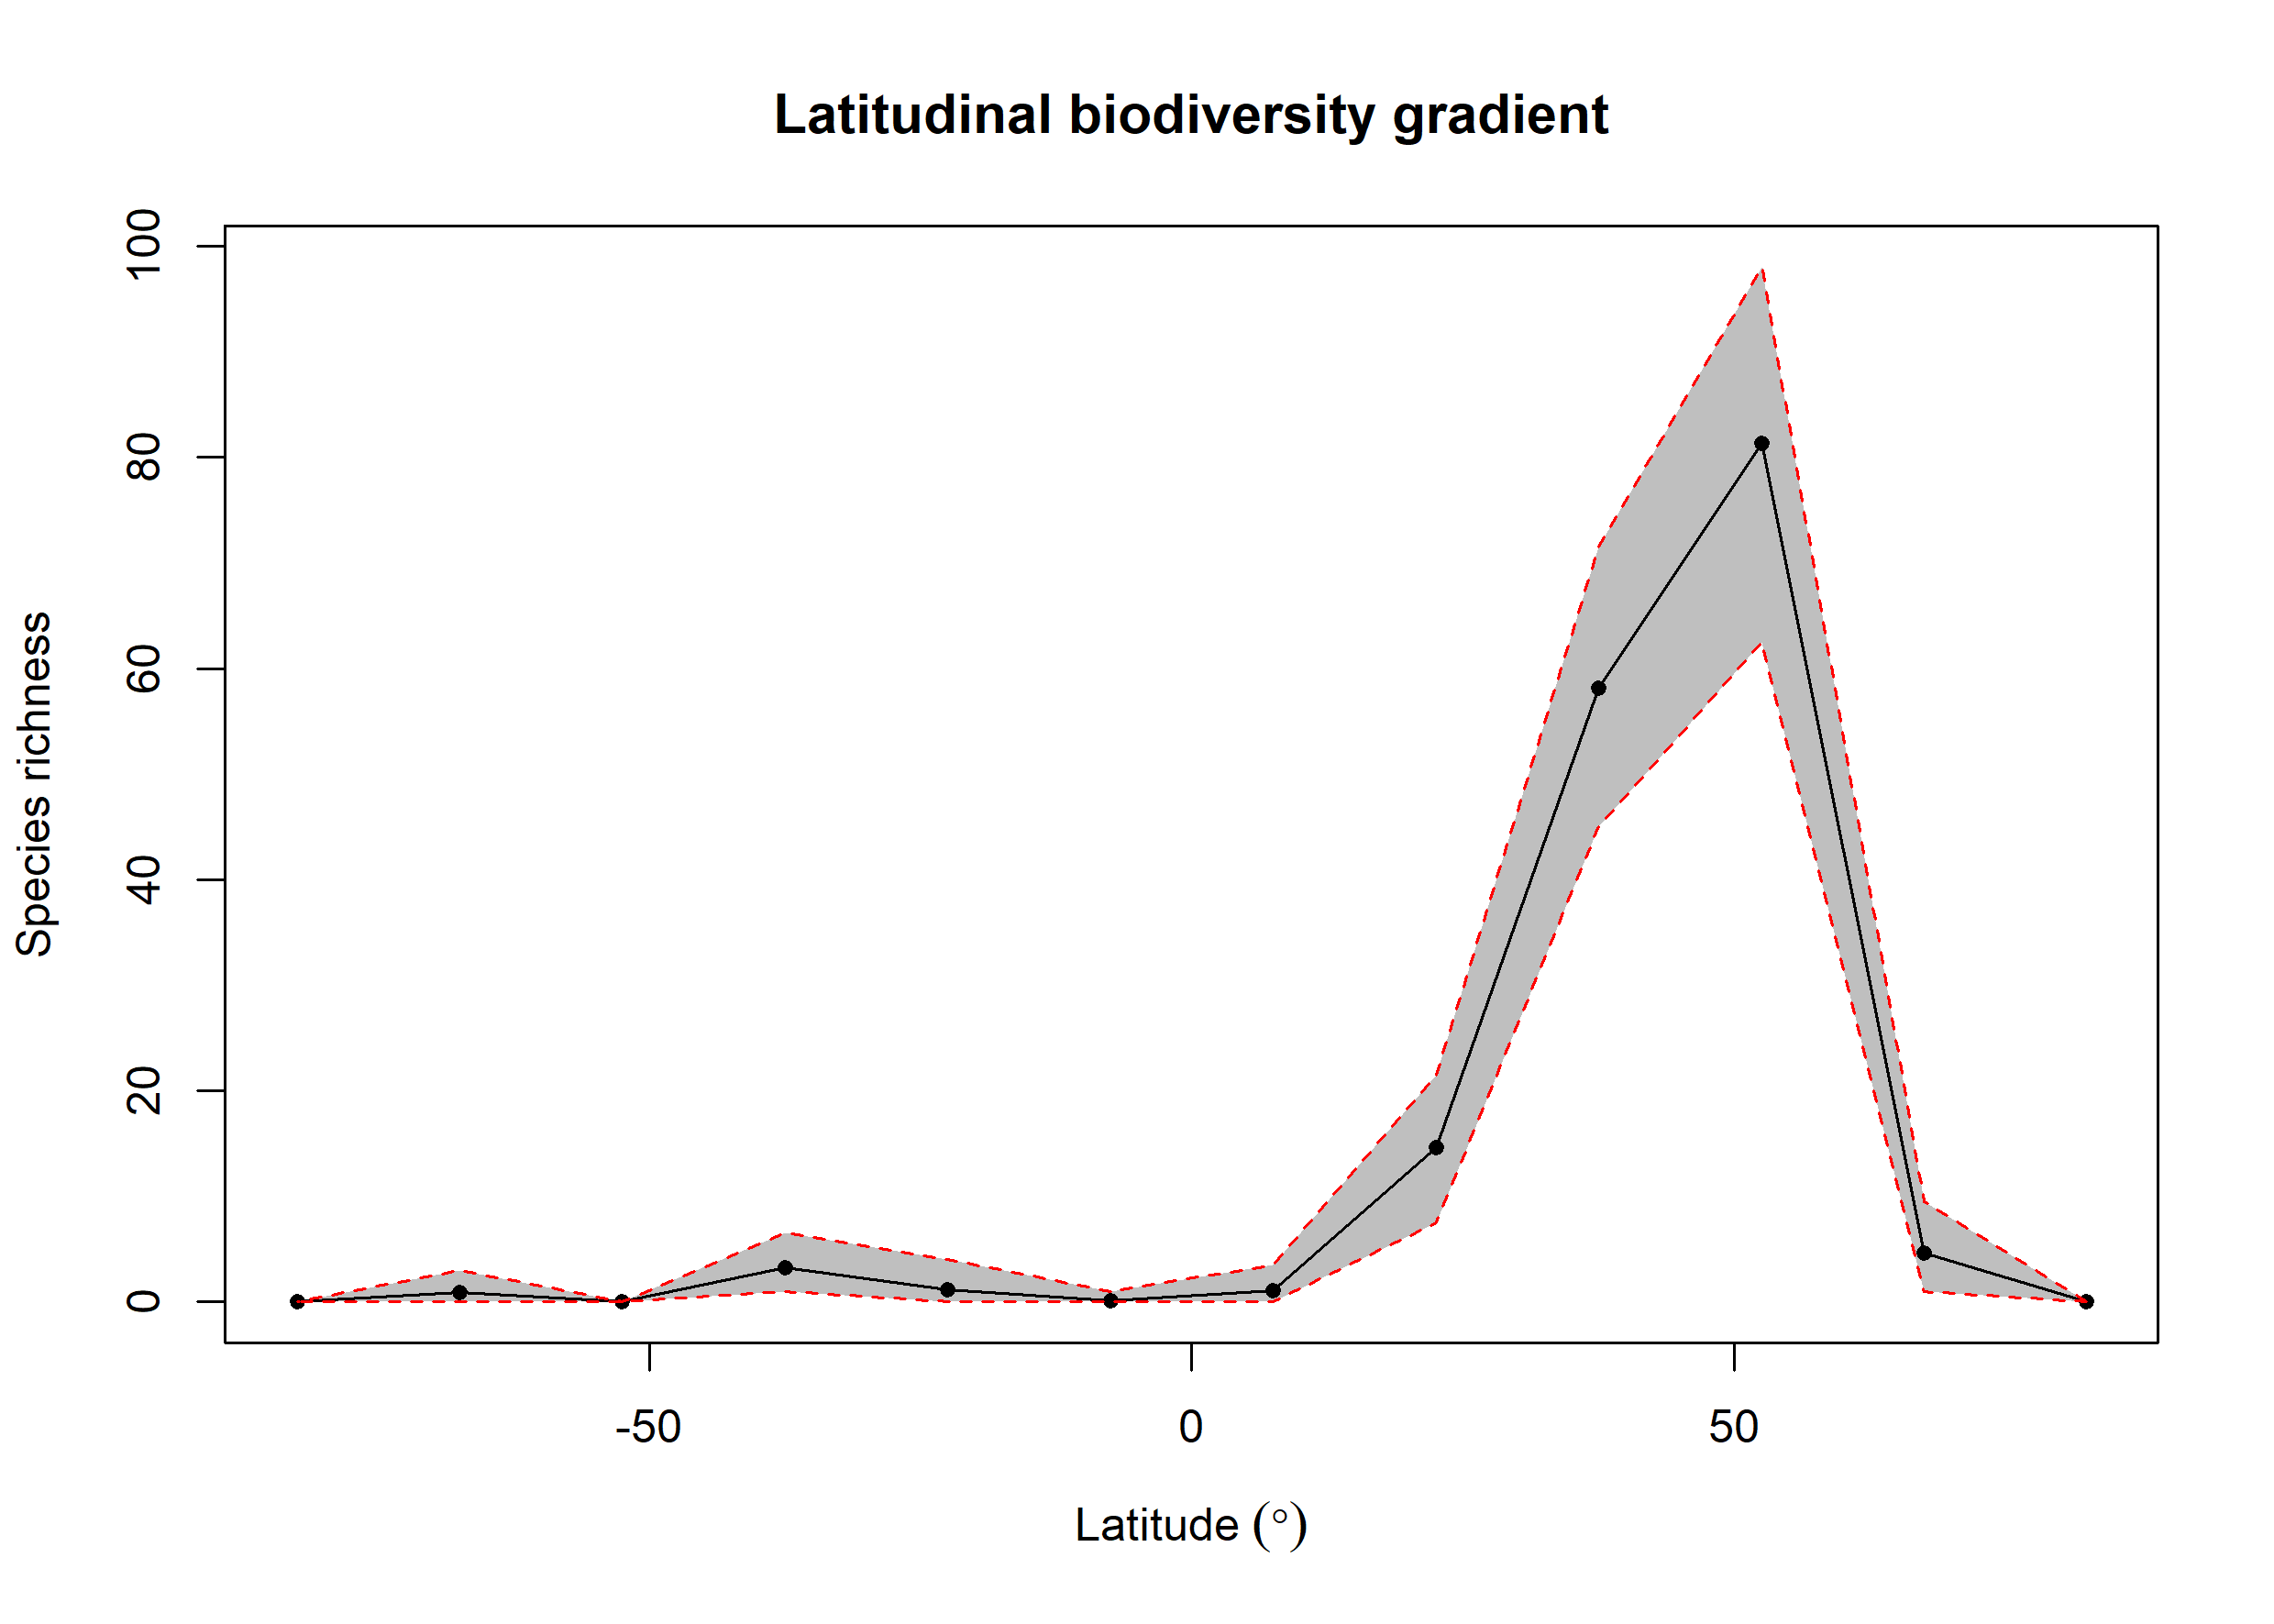

The data file committed next to this chart (first rows):
bin, max, min, mid, hemisphere, mean_richness, CI.Lower, CI.Upper
1, 90, 75, 82.5, N, 0, 0, 0
2, 75, 60, 67.5, N, 4.61, 1, 9.525
3, 60, 45, 52.5, N, 81.3, 62.48, 98.05
4, 45, 30, 37.5, N, 58.15, 45, 71.53
5, 30, 15, 22.5, N, 14.61, 7.475, 21.52
6, 15, 0, 7.5, N, 1.1, 0, 3.525
7, 0, -15, -7.5, S, 0.11, 0, 1
8, -15, -30, -22.5, S, 1.13, 0, 4
9, -30, -45, -37.5, S, 3.27, 1, 6.525
10, -45, -60, -52.5, S, 0, 0, 0
11, -60, -75, -67.5, S, 0.9, 0, 3
12, -75, -90, -82.5, S, 0, 0, 0
